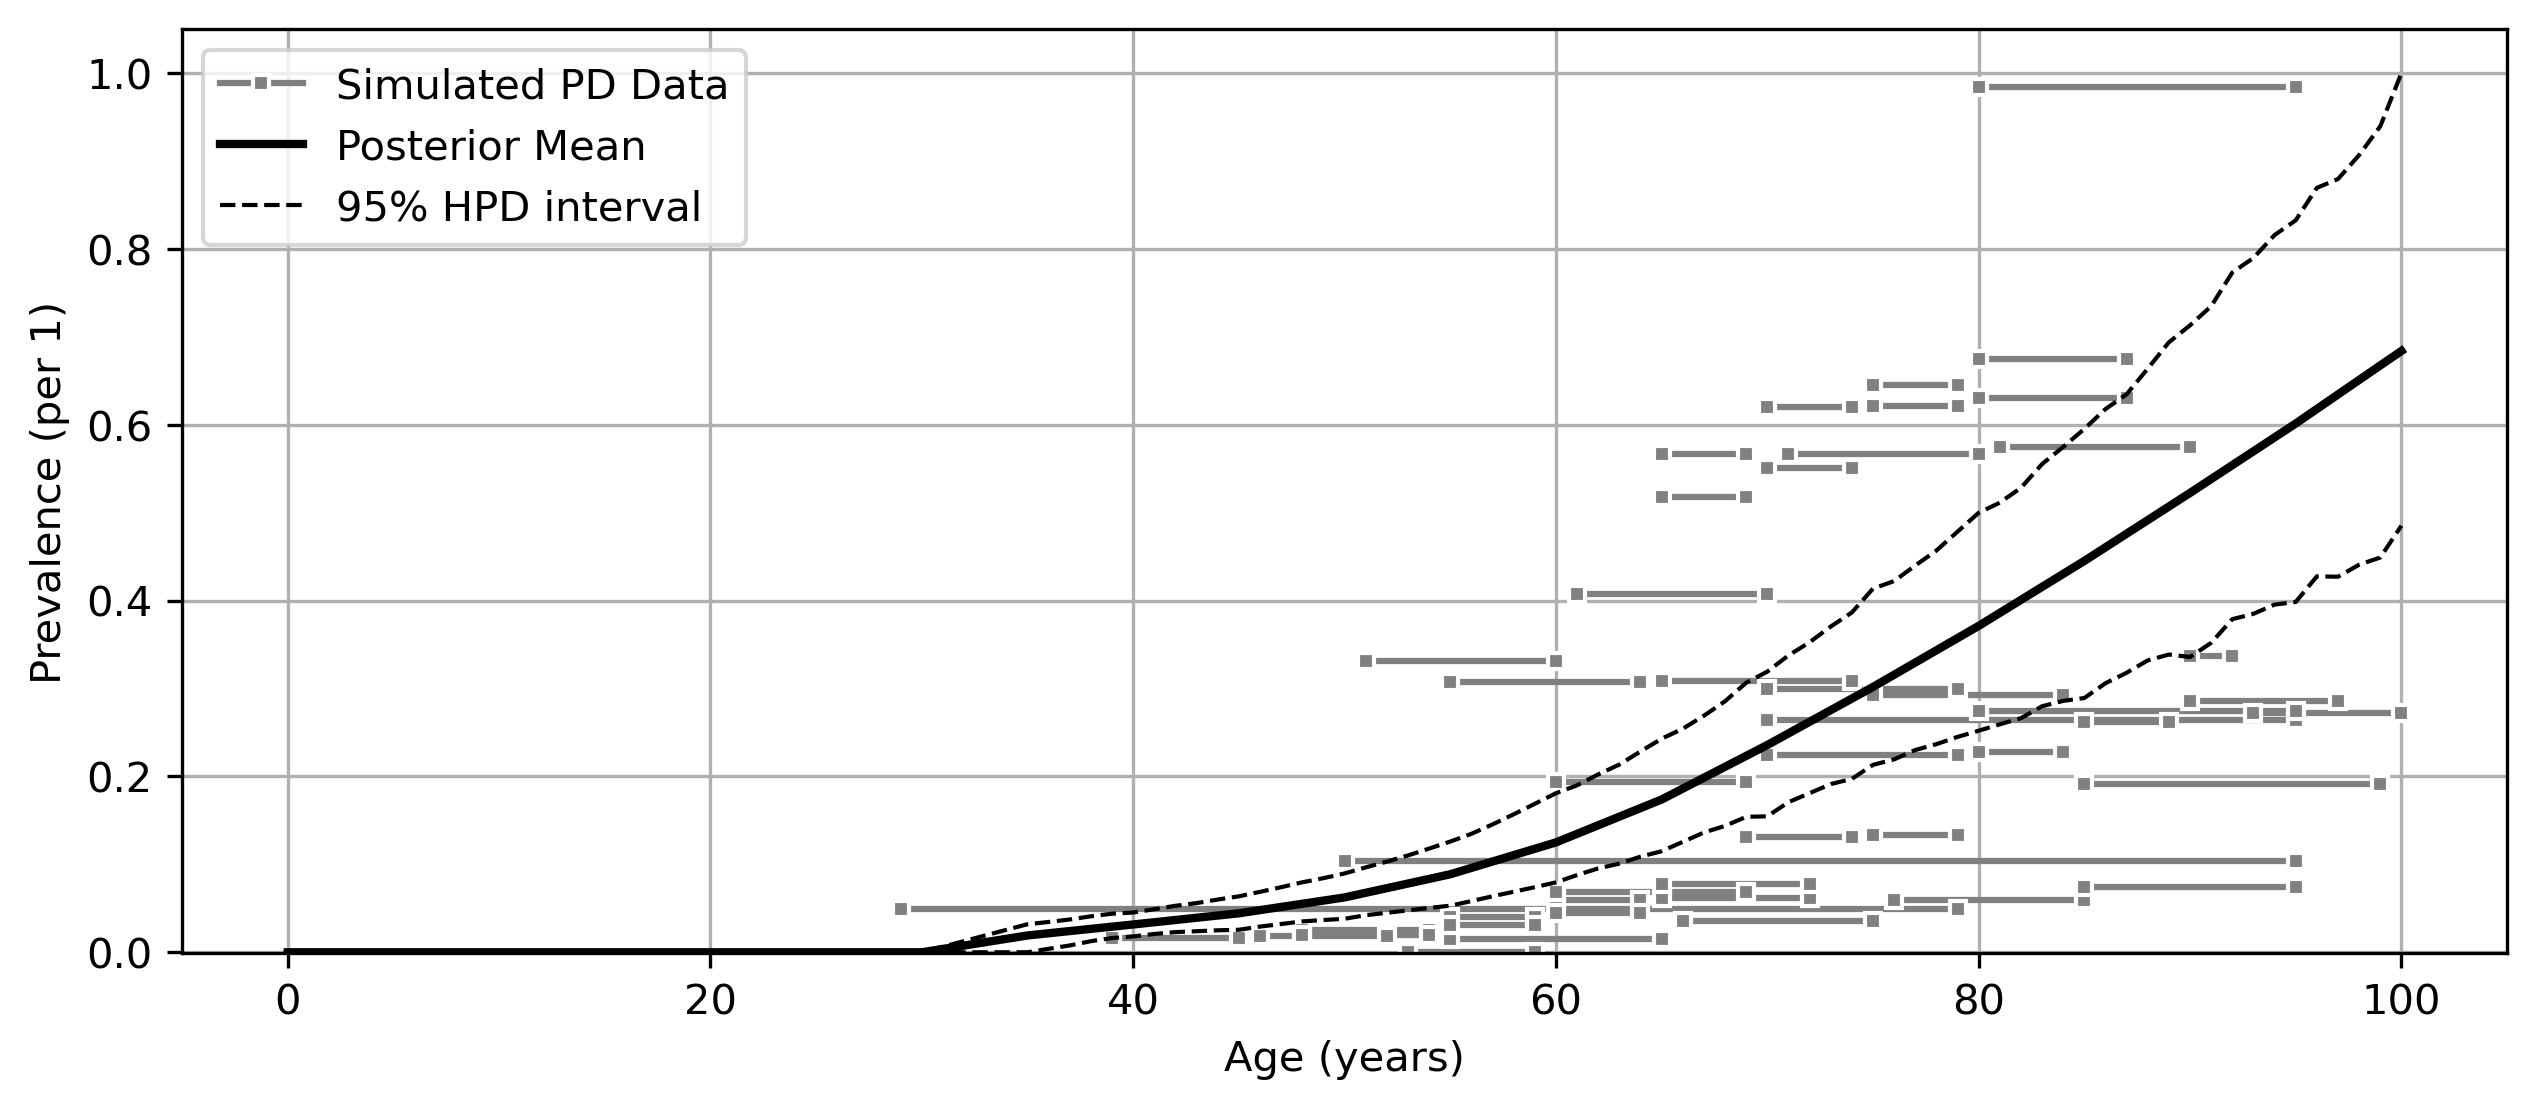

The data file committed next to this chart (first rows):
age, mean, lower_ci, upper_ci
0, 0.0, 0.0, 0.0
1, 0.0, 0.0, 0.0
2, 0.0, 0.0, 0.0
3, 0.0, 0.0, 0.0
4, 0.0, 0.0, 0.0
5, 0.0, 0.0, 0.0
6, 0.0, 0.0, 0.0
7, 0.0, 0.0, 0.0
8, 0.0, 0.0, 0.0
9, 0.0, 0.0, 0.0
10, 0.0, 0.0, 0.0
11, 0.0, 0.0, 0.0
12, 0.0, 0.0, 0.0
13, 0.0, 0.0, 0.0
14, 0.0, 0.0, 0.0
15, 0.0, 0.0, 0.0
16, 0.0, 0.0, 0.0
17, 0.0, 0.0, 0.0
18, 0.0, 0.0, 0.0
19, 0.0, 0.0, 0.0
20, 0.0, 0.0, 0.0
21, 0.0, 0.0, 0.0
22, 0.0, 0.0, 0.0
23, 0.0, 0.0, 0.0
24, 0.0, 0.0, 0.0
25, 0.0, 0.0, 0.0
26, 0.0, 0.0, 0.0
27, 0.0, 0.0, 0.0
28, 0.0, 0.0, 0.0
29, 0.0, 0.0, 0.0
30, 3.350160261635603e-07, 5.749085865905853e-14, 1.5409262262449022e-06
31, 0.003829, 8.447969878653767e-05, 0.00673
32, 0.007658, 0.0001685, 0.01346
33, 0.01149, 0.0002528, 0.02019
34, 0.01532, 0.000337, 0.02692
35, 0.01915, 0.0004213, 0.03365
36, 0.02164, 0.005073, 0.03663
37, 0.02414, 0.009199, 0.03947
38, 0.02664, 0.01333, 0.04299
39, 0.02914, 0.01713, 0.04654
40, 0.03164, 0.02008, 0.04939
41, 0.03418, 0.02223, 0.05211
42, 0.03673, 0.02401, 0.05542
43, 0.03927, 0.0258, 0.0597
44, 0.04182, 0.0271, 0.06403
45, 0.04436, 0.02846, 0.06853
46, 0.04797, 0.03135, 0.07297
47, 0.05158, 0.0338, 0.07776
48, 0.05519, 0.0363, 0.08429
49, 0.0588, 0.0385, 0.08953
50, 0.06241, 0.04018, 0.09494
51, 0.06768, 0.04463, 0.1011
52, 0.07294, 0.04811, 0.108
53, 0.07821, 0.05141, 0.1177
54, 0.08347, 0.0547, 0.1265
55, 0.08873, 0.05853, 0.1364
56, 0.09599, 0.06375, 0.1459
57, 0.1032, 0.06893, 0.1555
58, 0.1105, 0.0736, 0.1645
59, 0.1177, 0.07881, 0.1787
... 41 more rows
